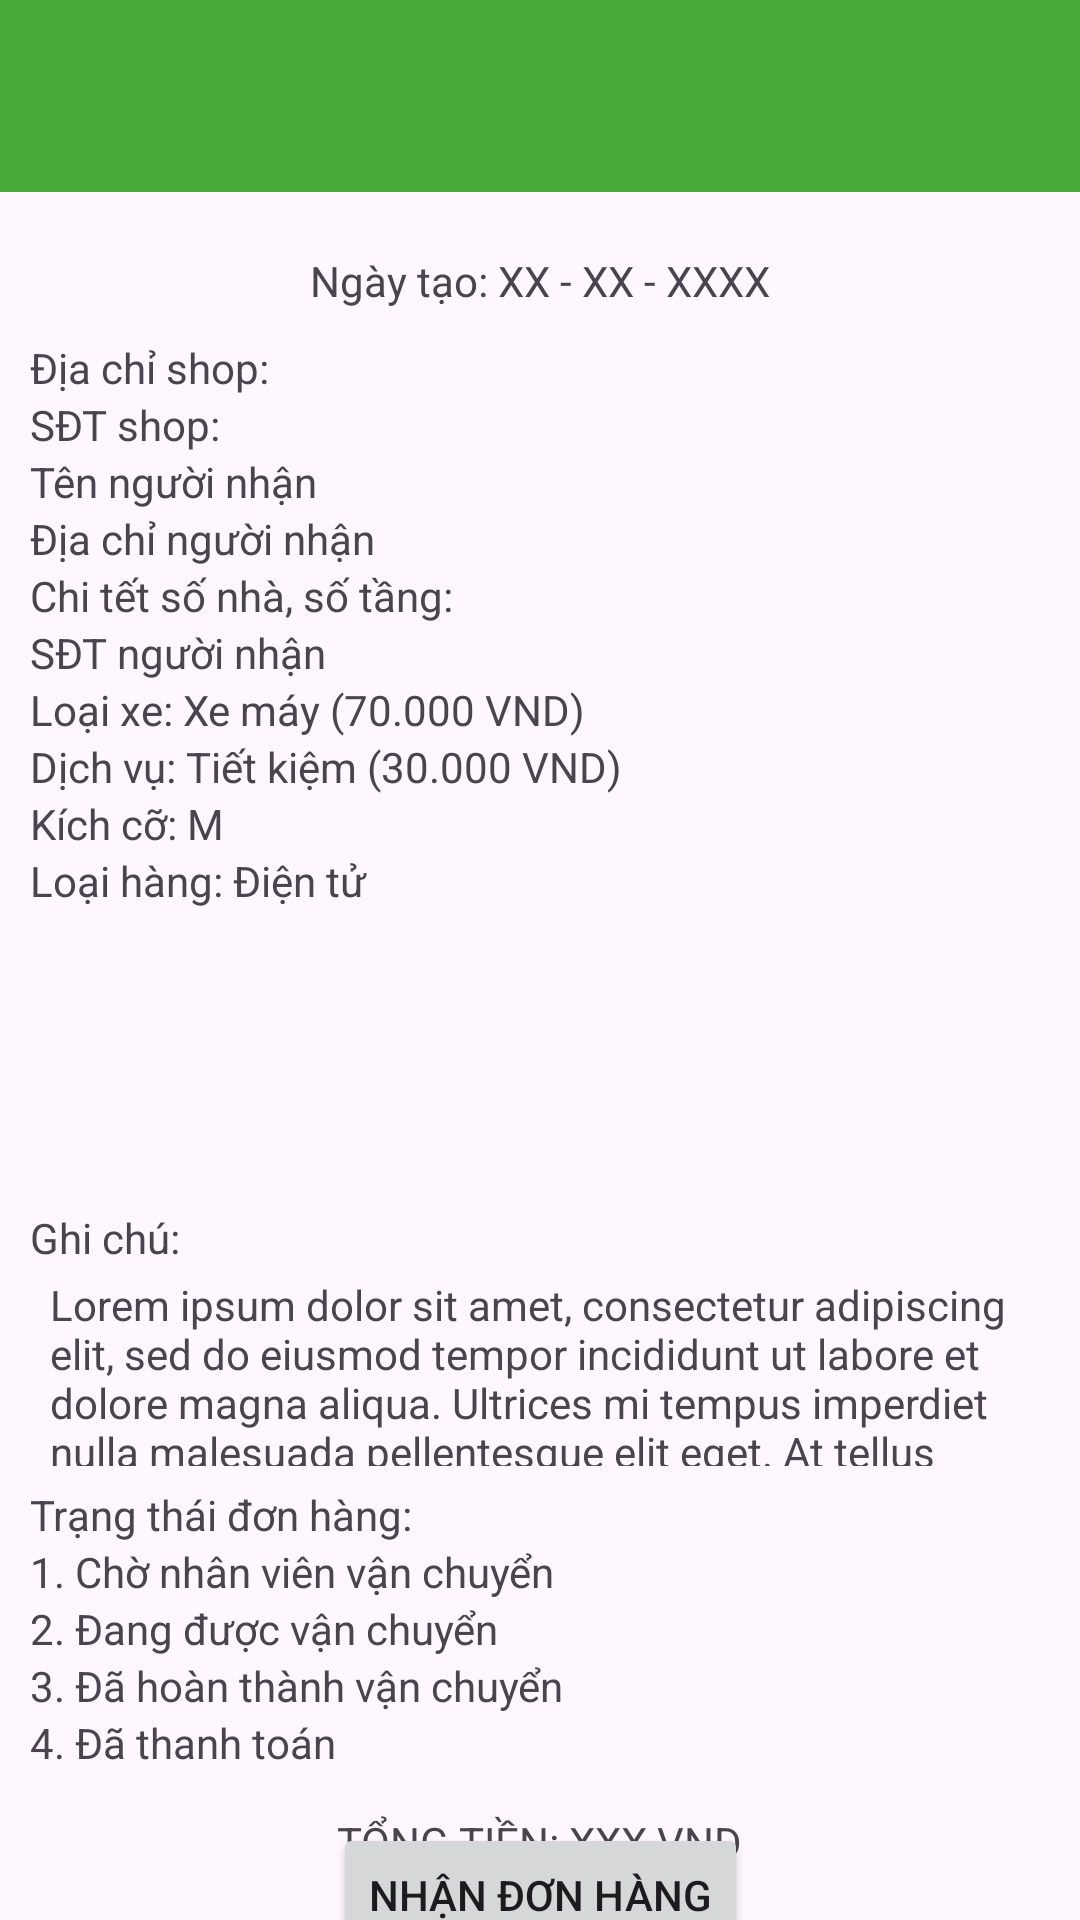

Android layout source for this screen:
<!-- AndroidManifest.xml: application theme Theme.Project_GHN -->
<!-- res/layout/activity_detail_deliver_order.xml -->
<?xml version="1.0" encoding="utf-8"?>
<androidx.constraintlayout.widget.ConstraintLayout xmlns:android="http://schemas.android.com/apk/res/android"
    xmlns:app="http://schemas.android.com/apk/res-auto"
    xmlns:tools="http://schemas.android.com/tools"
    android:layout_width="match_parent"
    android:layout_height="match_parent"
    tools:context=".view.activity.ShipperOrderDetailActivity">

    <androidx.appcompat.widget.Toolbar
        android:id="@+id/toolbar4"
        android:layout_width="match_parent"
        android:layout_height="wrap_content"
        android:background="@color/main_color"
        app:layout_constraintTop_toTopOf="parent"
        tools:layout_editor_absoluteX="1dp" />

    <TextView
        android:id="@+id/txtDateCreated2"
        android:layout_width="wrap_content"
        android:layout_height="wrap_content"
        android:layout_marginTop="20dp"
        android:text="Ngày tạo: XX - XX - XXXX"
        app:layout_constraintEnd_toEndOf="parent"
        app:layout_constraintStart_toStartOf="parent"
        app:layout_constraintTop_toBottomOf="@+id/toolbar4" />

    <LinearLayout
        android:id="@+id/linearLayout5"
        android:layout_width="0dp"
        android:layout_height="wrap_content"
        android:layout_marginHorizontal="10dp"
        android:layout_marginTop="10dp"
        android:orientation="vertical"
        app:layout_constraintEnd_toEndOf="parent"
        app:layout_constraintStart_toStartOf="parent"
        app:layout_constraintTop_toBottomOf="@+id/txtDateCreated2">

        <TextView
            android:id="@+id/txtShopAddress"
            android:layout_width="match_parent"
            android:layout_height="wrap_content"
            android:text="Địa chỉ shop:" />

        <TextView
            android:id="@+id/txtShopPhone"
            android:layout_width="match_parent"
            android:layout_height="wrap_content"
            android:text="SĐT shop: " />

        <TextView
            android:id="@+id/txtReceiverName"
            android:layout_width="match_parent"
            android:layout_height="wrap_content"
            android:text="Tên người nhận" />

        <TextView
            android:id="@+id/txtReceiverAddress"
            android:layout_width="match_parent"
            android:layout_height="wrap_content"
            android:text="Địa chỉ người nhận" />

        <TextView
            android:id="@+id/txtAddressDetail"
            android:layout_width="match_parent"
            android:layout_height="wrap_content"
            android:text="Chi tết số nhà, số tầng:" />

        <TextView
            android:id="@+id/txtReceiverPhone"
            android:layout_width="match_parent"
            android:layout_height="wrap_content"
            android:text="SĐT người nhận" />

        <TextView
            android:id="@+id/txtTransport"
            android:layout_width="match_parent"
            android:layout_height="wrap_content"
            android:text="Loại xe: Xe máy (70.000 VND)" />

        <TextView
            android:id="@+id/txtService"
            android:layout_width="match_parent"
            android:layout_height="wrap_content"
            android:text="Dịch vụ: Tiết kiệm (30.000 VND)" />

        <LinearLayout
            android:layout_width="match_parent"
            android:layout_height="match_parent"
            android:orientation="horizontal">

            <TextView
                android:id="@+id/txtProductSize"
                android:layout_width="0dp"
                android:layout_height="wrap_content"
                android:layout_weight="1"
                android:text="Kích cỡ: M" />

        </LinearLayout>

        <TextView
            android:id="@+id/txtProductType"
            android:layout_width="match_parent"
            android:layout_height="wrap_content"
            android:text="Loại hàng: Điện tử" />

        <ImageView
            android:id="@+id/imgProduct"
            android:layout_width="150dp"
            android:layout_height="100dp"
            android:layout_gravity="center"
            app:srcCompat="@drawable/demo" />

        <TextView
            android:id="@+id/textView25"
            android:layout_width="match_parent"
            android:layout_height="wrap_content"
            android:text="Ghi chú:" />

        <androidx.core.widget.NestedScrollView
            android:layout_width="match_parent"
            android:layout_height="200px"
            android:layout_marginTop="5px"
            android:layout_marginBottom="15px"
            android:paddingHorizontal="20px"
            android:paddingVertical="5px"
            android:background="@drawable/outline"
            >
            <TextView
                android:id="@+id/txtDescription"
                android:layout_width="match_parent"
                android:layout_height="wrap_content"
                android:text="Lorem ipsum dolor sit amet, consectetur adipiscing elit, sed do eiusmod tempor incididunt ut labore et dolore magna aliqua. Ultrices mi tempus imperdiet nulla malesuada pellentesque elit eget. At tellus at urna condimentum mattis pellentesque id nibh tortor. A diam sollicitudin tempor id eu nisl nunc. Quis varius quam quisque id diam vel quam elementum pulvinar. Auctor elit sed vulputate mi sit amet mauris commodo quis. Facilisis volutpat est velit egestas dui. Lectus vestibulum mattis ullamcorper velit sed ullamcorper morbi tincidunt ornare. Nibh tortor id aliquet lectus proin nibh. Turpis egestas maecenas pharetra convallis."
                />
        </androidx.core.widget.NestedScrollView>

        <TextView
            android:id="@+id/textView26"
            android:layout_width="match_parent"
            android:layout_height="wrap_content"
            android:text="Trạng thái đơn hàng:" />

        <TextView
            android:id="@+id/txtWaitForShipper"
            android:layout_width="match_parent"
            android:layout_height="wrap_content"
            android:text="1. Chờ nhân viên vận chuyển" />

        <TextView
            android:id="@+id/txtBeingShipped"
            android:layout_width="match_parent"
            android:layout_height="wrap_content"
            android:text="2. Đang được vận chuyển" />

        <TextView
            android:id="@+id/txtFinishedShipping"
            android:layout_width="match_parent"
            android:layout_height="wrap_content"
            android:text="3. Đã hoàn thành vận chuyển" />

        <TextView
            android:id="@+id/txtIsPaid"
            android:layout_width="match_parent"
            android:layout_height="wrap_content"
            android:text="4. Đã thanh toán" />
    </LinearLayout>

    <TextView
        android:id="@+id/txtTotalMoney2"
        android:layout_width="wrap_content"
        android:layout_height="wrap_content"
        android:layout_marginTop="14dp"
        android:text="TỔNG TIỀN: XXX VND"
        app:layout_constraintEnd_toEndOf="parent"
        app:layout_constraintStart_toStartOf="parent"
        app:layout_constraintTop_toBottomOf="@+id/linearLayout5" />

    <Button
        android:id="@+id/btnUpdateOrderState"
        android:layout_width="wrap_content"
        android:layout_height="wrap_content"
        android:text="Nhận đơn hàng"
        app:layout_constraintBottom_toBottomOf="parent"
        app:layout_constraintEnd_toEndOf="parent"
        app:layout_constraintStart_toStartOf="parent"
        app:layout_constraintTop_toBottomOf="@+id/txtTotalMoney2" />

    <TextView
        android:id="@+id/txtFinishedDate2"
        android:layout_width="wrap_content"
        android:layout_height="wrap_content"
        android:visibility="gone"
        app:layout_constraintLeft_toLeftOf="parent"
        app:layout_constraintRight_toRightOf="parent"
        app:layout_constraintTop_toBottomOf="@id/btnUpdateOrderState" />
</androidx.constraintlayout.widget.ConstraintLayout>
<!-- resources referenced by this layout -->
<resources>
  <color name="main_color">#48AA38</color>
  <style name="Theme.Project_GHN" parent="Base.Theme.Project_GHN" />
  <style name="Base.Theme.Project_GHN" parent="Theme.Material3.DayNight.NoActionBar">
          
          
      </style>
</resources>
